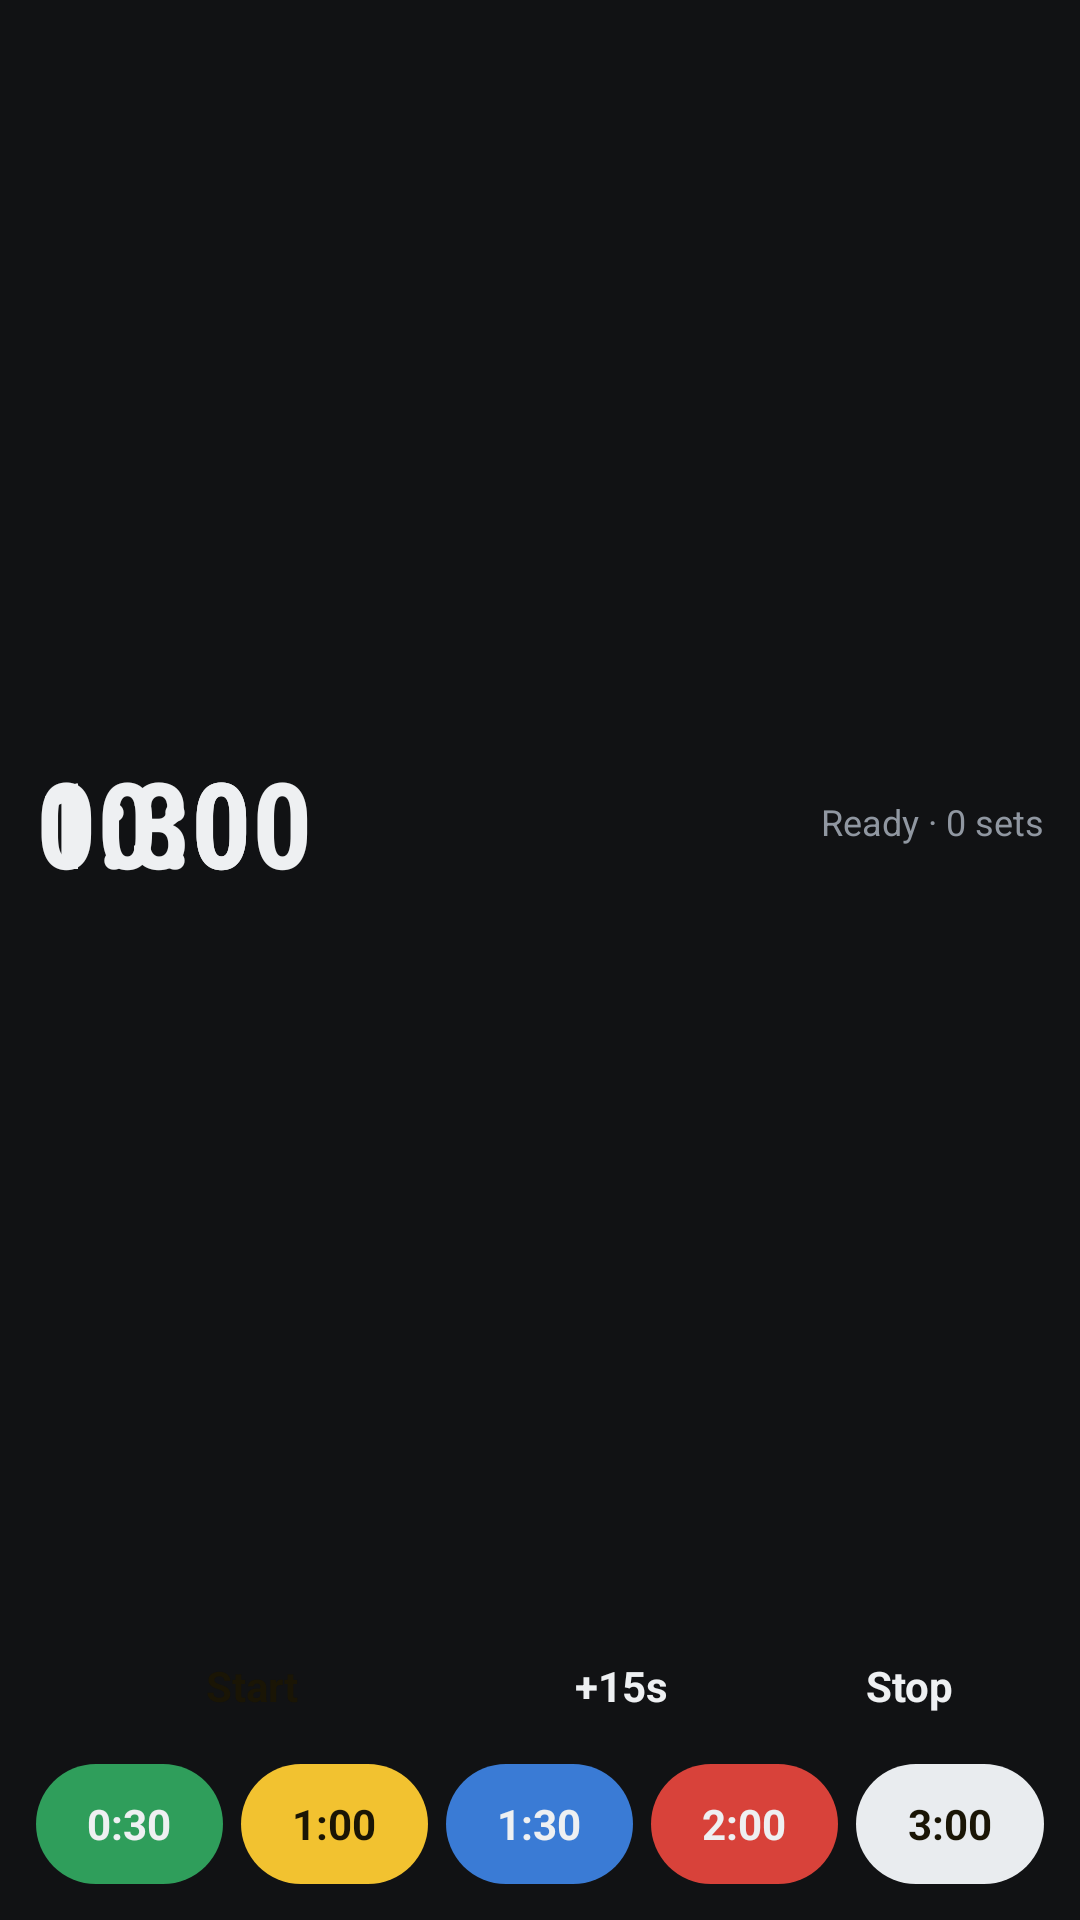

Here is an Android app screen rendered from its layout file. Give the layout XML and the strings, colors and styles it references.
<!-- AndroidManifest.xml: application theme Theme.BetweenSets -->
<!-- res/layout/widget_timer.xml -->
<?xml version="1.0" encoding="utf-8"?>
<LinearLayout xmlns:android="http://schemas.android.com/apk/res/android"
    android:id="@android:id/background"
    android:layout_width="match_parent"
    android:layout_height="match_parent"
    android:background="@drawable/widget_bg"
    android:orientation="vertical"
    android:padding="12dp">

    <LinearLayout
        android:id="@+id/time_area"
        android:layout_width="match_parent"
        android:layout_height="0dp"
        android:layout_weight="1"
        android:gravity="center_vertical"
        android:orientation="horizontal">

        <FrameLayout
            android:layout_width="0dp"
            android:layout_height="wrap_content"
            android:layout_weight="1">

            <Chronometer
                android:id="@+id/chrono"
                android:layout_width="wrap_content"
                android:layout_height="wrap_content"
                android:fontFamily="sans-serif-condensed"
                android:textColor="@color/fg"
                android:textSize="40sp"
                android:textStyle="bold" />

            <TextView
                android:id="@+id/time"
                android:layout_width="wrap_content"
                android:layout_height="wrap_content"
                android:fontFamily="sans-serif-condensed"
                android:text="1:30"
                android:textColor="@color/fg"
                android:textSize="40sp"
                android:textStyle="bold" />
        </FrameLayout>

        <TextView
            android:id="@+id/status"
            android:layout_width="wrap_content"
            android:layout_height="wrap_content"
            android:text="Ready · 0 sets"
            android:textColor="@color/muted"
            android:textSize="12sp" />
    </LinearLayout>

    <LinearLayout
        android:layout_width="match_parent"
        android:id="@+id/row_controls"
        android:layout_height="40dp"
        android:layout_marginTop="6dp"
        android:orientation="horizontal">

        <TextView
            android:id="@+id/btn_toggle"
            style="@style/WidgetButton"
            android:layout_weight="1.6"
            android:background="@drawable/btn_accent"
            android:text="@string/start"
            android:textColor="@color/accent_ink" />

        <TextView
            android:id="@+id/btn_plus"
            style="@style/WidgetButton"
            android:layout_marginStart="6dp"
            android:background="@drawable/btn_dark"
            android:text="@string/plus15" />

        <TextView
            android:id="@+id/btn_stop"
            style="@style/WidgetButton"
            android:layout_marginStart="6dp"
            android:background="@drawable/btn_dark"
            android:text="@string/stop" />
    </LinearLayout>

    <LinearLayout
        android:layout_width="match_parent"
        android:id="@+id/row_presets"
        android:layout_height="40dp"
        android:layout_marginTop="6dp"
        android:orientation="horizontal">

        <TextView
            android:id="@+id/p30"
            style="@style/WidgetButton"
            android:background="@drawable/plate10"
            android:text="0:30" />

        <TextView
            android:id="@+id/p60"
            style="@style/WidgetButton"
            android:layout_marginStart="6dp"
            android:background="@drawable/plate15"
            android:text="1:00"
            android:textColor="@color/accent_ink" />

        <TextView
            android:id="@+id/p90"
            style="@style/WidgetButton"
            android:layout_marginStart="6dp"
            android:background="@drawable/plate20"
            android:text="1:30" />

        <TextView
            android:id="@+id/p120"
            style="@style/WidgetButton"
            android:layout_marginStart="6dp"
            android:background="@drawable/plate25"
            android:text="2:00" />

        <TextView
            android:id="@+id/p180"
            style="@style/WidgetButton"
            android:layout_marginStart="6dp"
            android:background="@drawable/plate5"
            android:text="3:00"
            android:textColor="@color/accent_ink" />
    </LinearLayout>
</LinearLayout>
<!-- resources referenced by this layout -->
<resources>
  <color name="accent_ink">#FF1A1505</color>
  <color name="fg">#FFEEF0F2</color>
  <color name="muted">#FF9097A1</color>
  <!-- drawable plate10 (drawable) -->
  <?xml version="1.0" encoding="utf-8"?>
  <shape xmlns:android="http://schemas.android.com/apk/res/android" android:shape="rectangle">
      <solid android:color="@color/plate10" />
      <corners android:radius="20dp" />
  </shape>
  <!-- drawable plate15 (drawable) -->
  <?xml version="1.0" encoding="utf-8"?>
  <shape xmlns:android="http://schemas.android.com/apk/res/android" android:shape="rectangle">
      <solid android:color="@color/plate15" />
      <corners android:radius="20dp" />
  </shape>
  <!-- drawable plate20 (drawable) -->
  <?xml version="1.0" encoding="utf-8"?>
  <shape xmlns:android="http://schemas.android.com/apk/res/android" android:shape="rectangle">
      <solid android:color="@color/plate20" />
      <corners android:radius="20dp" />
  </shape>
  <!-- drawable plate25 (drawable) -->
  <?xml version="1.0" encoding="utf-8"?>
  <shape xmlns:android="http://schemas.android.com/apk/res/android" android:shape="rectangle">
      <solid android:color="@color/plate25" />
      <corners android:radius="20dp" />
  </shape>
  <!-- drawable plate5 (drawable) -->
  <?xml version="1.0" encoding="utf-8"?>
  <shape xmlns:android="http://schemas.android.com/apk/res/android" android:shape="rectangle">
      <solid android:color="@color/plate5" />
      <corners android:radius="20dp" />
  </shape>
  <string name="plus15">+15s</string>
  <string name="start">Start</string>
  <string name="stop">Stop</string>
  <style name="WidgetButton">
          <item name="android:layout_width">0dp</item>
          <item name="android:layout_height">match_parent</item>
          <item name="android:layout_weight">1</item>
          <item name="android:gravity">center</item>
          <item name="android:textColor">@color/fg</item>
          <item name="android:textSize">14sp</item>
          <item name="android:textStyle">bold</item>
      </style>
  <style name="Theme.BetweenSets" parent="android:Theme.Material.NoActionBar">
          <item name="android:windowBackground">@color/bg</item>
          <item name="android:statusBarColor">@color/bg</item>
          <item name="android:navigationBarColor">@color/bg</item>
      </style>
  <color name="plate10">#FF2F9E5B</color>
  <color name="plate15">#FFF2C230</color>
  <color name="plate20">#FF3A7BD5</color>
  <color name="plate25">#FFD8423A</color>
  <color name="plate5">#FFE9ECEF</color>
  <color name="bg">#FF111214</color>
</resources>
